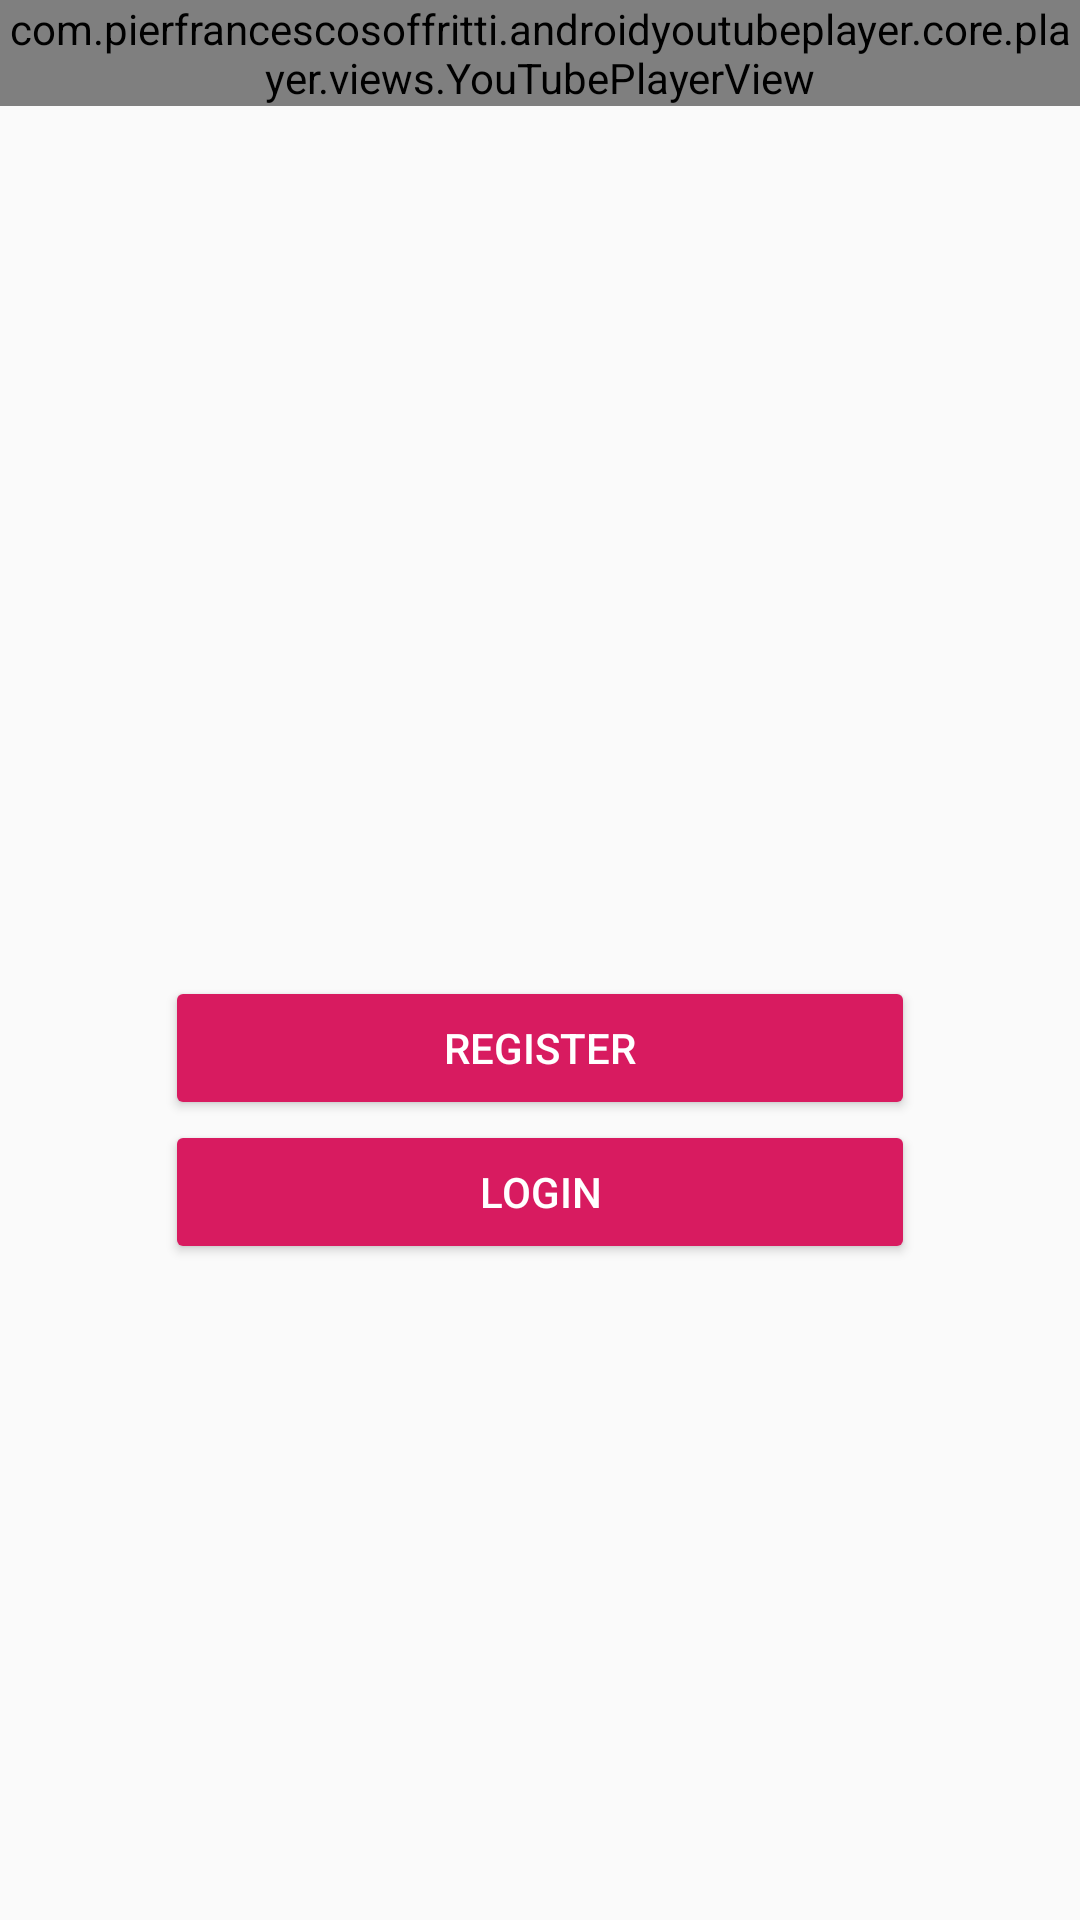

The Android layout XML behind this screen, and the referenced resources:
<!-- AndroidManifest.xml: application theme AppTheme -->
<!-- res/layout/activity_main.xml -->
<?xml version="1.0" encoding="utf-8"?>
<LinearLayout xmlns:android="http://schemas.android.com/apk/res/android"
    xmlns:tools="http://schemas.android.com/tools"
    xmlns:app="http://schemas.android.com/apk/res-auto"
    android:layout_width="match_parent"
    android:layout_height="match_parent"
    tools:context=".MainActivity"
    android:orientation="vertical">

    

    <com.pierfrancescosoffritti.androidyoutubeplayer.core.player.views.YouTubePlayerView
        android:layout_width="match_parent"
        android:layout_height="wrap_content"
        app:autoPlay="true"
        app:videoId="dQw4w9WgXcQ" />

    <ImageView
        android:id="@+id/logo"
        android:layout_width="150dp"
        android:layout_height="150dp"
        android:layout_gravity="center_horizontal"
        android:layout_marginTop="70dp"
        android:src="@drawable/logo" />

    <Button
        android:id="@+id/register_btn"
        android:text="Register"
        android:textColor="@color/colorWhite"
        style="@style/Base.Widget.AppCompat.Button.Colored"
        android:layout_marginTop="70dp"
        android:layout_width="250dp"
        android:layout_height="wrap_content"
        android:layout_gravity="center_horizontal"/>

    <Button
        android:id="@+id/login_btn"
        android:text="Login"
        android:textColor="@color/colorWhite"
        android:layout_marginBottom="10dp"
        style="@style/Base.Widget.AppCompat.Button.Colored"
        android:layout_width="250dp"
        android:layout_height="wrap_content"
        android:layout_gravity="center_horizontal"/>

</LinearLayout>
<!-- resources referenced by this layout -->
<resources>
  <color name="colorWhite">#FFF</color>
  <style name="AppTheme" parent="Theme.AppCompat.DayNight.NoActionBar">
          
          <item name="colorPrimary">@color/colorPrimary</item>
          <item name="colorPrimaryDark">@color/colorBlack</item>
          <item name="colorAccent">@color/colorAccent</item>
  
          <item name="android:statusBarColor">@android:color/transparent</item>
      </style>
  <color name="colorPrimary">#008577</color>
  <color name="colorBlack">#000</color>
  <color name="colorAccent">#D81B60</color>
</resources>
